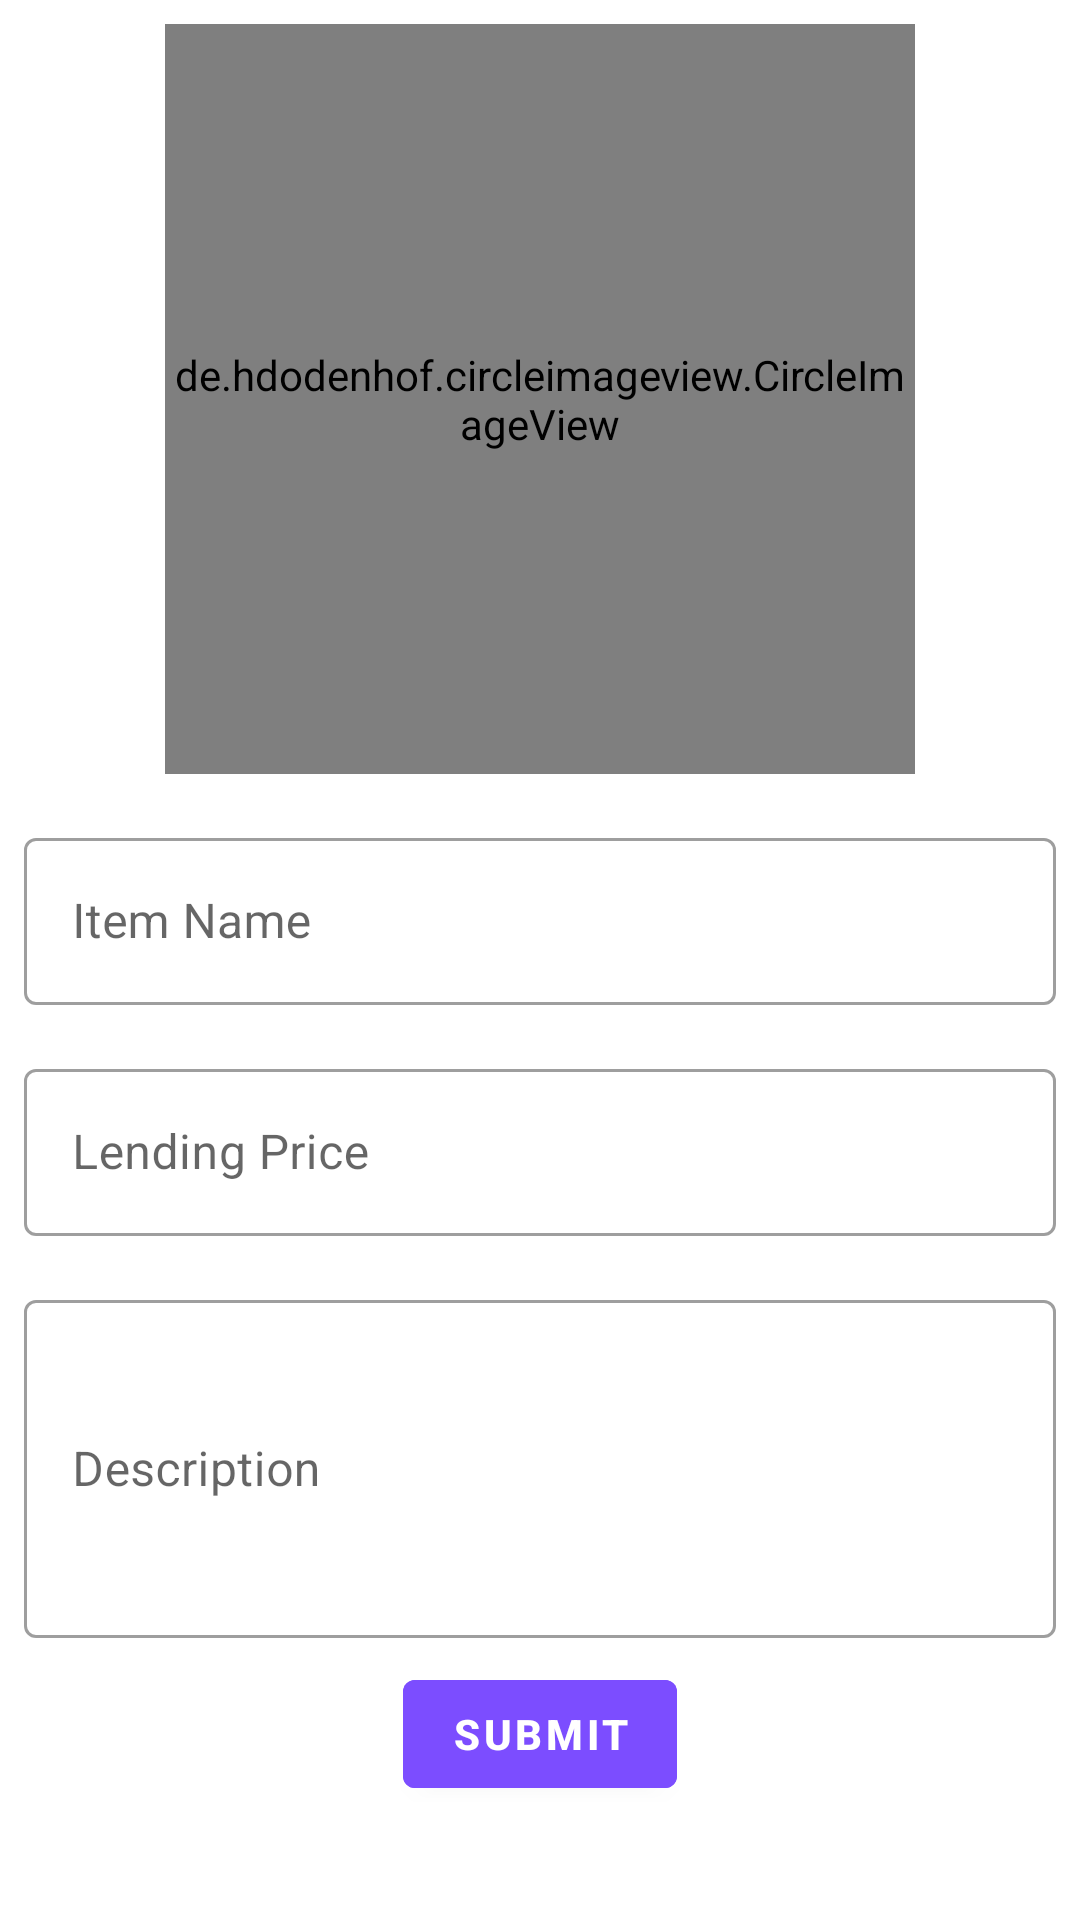

Layout XML and referenced resources for this Android screen:
<!-- AndroidManifest.xml: application theme AppTheme -->
<!-- res/layout/activity_create_product.xml -->
<?xml version="1.0" encoding="utf-8"?>
<RelativeLayout xmlns:android="http://schemas.android.com/apk/res/android"
    xmlns:app="http://schemas.android.com/apk/res-auto"
    xmlns:tools="http://schemas.android.com/tools"
    android:layout_width="match_parent"
    android:layout_height="match_parent"
    android:layout_margin="14dp"

    tools:context=".activities.CreateProduct">

    <ProgressBar
        android:id="@+id/progress_circular"
        android:layout_width="wrap_content"
        android:visibility="gone"
        android:layout_height="wrap_content"
        android:layout_centerInParent="true"/>
    <de.hdodenhof.circleimageview.CircleImageView
        android:id="@+id/imageProduct"
        android:layout_width="250dp"
        android:layout_height="250dp"
        android:layout_centerHorizontal="true"
        android:layout_margin="8dp"
        android:src="@drawable/ic_image_placeholder"
        android:onClick="takePhoto"
        android:tint="#97000000" />

    <com.google.android.material.textfield.TextInputLayout
        android:id="@+id/v2"
        style="@style/Widget.MaterialComponents.TextInputLayout.OutlinedBox"
        android:layout_width="match_parent"
        android:layout_height="wrap_content"
        android:layout_margin="8dp"
        android:layout_centerHorizontal="true"
        android:layout_below="@+id/imageProduct"
        android:hint="@string/item_name">

        <com.google.android.material.textfield.TextInputEditText
            android:id="@+id/txtName"
            android:layout_width="match_parent"
            android:layout_height="wrap_content"/>
    </com.google.android.material.textfield.TextInputLayout>
    <com.google.android.material.textfield.TextInputLayout
        android:id="@+id/v3"
        style="@style/Widget.MaterialComponents.TextInputLayout.OutlinedBox"
        android:layout_width="match_parent"
        android:layout_height="wrap_content"
        android:layout_margin="8dp"
        android:layout_centerHorizontal="true"
        android:layout_below="@+id/v2"
        android:hint="@string/lending_price">

        <com.google.android.material.textfield.TextInputEditText
            android:id="@+id/txtPrice"
            android:inputType="number"
            android:layout_width="match_parent"
            android:layout_height="wrap_content"/>
    </com.google.android.material.textfield.TextInputLayout>
    <com.google.android.material.textfield.TextInputLayout
        android:id="@+id/v4"
        style="@style/Widget.MaterialComponents.TextInputLayout.OutlinedBox"
        android:layout_width="match_parent"
        android:layout_height="wrap_content"
        android:layout_centerHorizontal="true"
        android:layout_margin="8dp"
        android:layout_below="@+id/v3"
        android:hint="@string/description">

        <com.google.android.material.textfield.TextInputEditText
            android:id="@+id/txtDescription"
            android:layout_width="match_parent"
            android:layout_height="wrap_content"
            android:lines="4"/>
    </com.google.android.material.textfield.TextInputLayout>

    <com.google.android.material.button.MaterialButton
        android:layout_width="wrap_content"
        android:layout_height="wrap_content"
        android:layout_below="@+id/v4"
        android:layout_centerHorizontal="true"
        android:text="@string/submit"
        android:backgroundTint="@color/colorAccent"
        android:textColor="@color/white"
        tools:targetApi="lollipop"
        android:textStyle="bold"
        android:onClick="submitProduct"/>
</RelativeLayout>
<!-- resources referenced by this layout -->
<resources>
  <color name="colorAccent">#7c4dff</color>
  <color name="white">#ffffff</color>
  <!-- drawable ic_image_placeholder (drawable) -->
  <vector android:height="500dp" android:tint="#828282"
      android:viewportHeight="24.0" android:viewportWidth="24.0"
      android:width="500dp" xmlns:android="http://schemas.android.com/apk/res/android">
      <path android:fillColor="#FF000000" android:pathData="M21,19V5c0,-1.1 -0.9,-2 -2,-2H5c-1.1,0 -2,0.9 -2,2v14c0,1.1 0.9,2 2,2h14c1.1,0 2,-0.9 2,-2zM8.5,13.5l2.5,3.01L14.5,12l4.5,6H5l3.5,-4.5z"/>
  </vector>
  <string name="description">Description</string>
  <string name="item_name">Item Name</string>
  <string name="lending_price">Lending Price</string>
  <string name="submit">Submit</string>
  <style name="AppTheme" parent="Theme.MaterialComponents.Light.DarkActionBar">
          
          <item name="colorPrimary">@color/colorPrimary</item>
          <item name="colorPrimaryDark">@color/colorPrimaryDark</item>
          <item name="colorAccent">@color/colorAccent</item>
      </style>
  <color name="colorPrimary">#3f51b5</color>
  <color name="colorPrimaryDark">#303f9f</color>
</resources>
